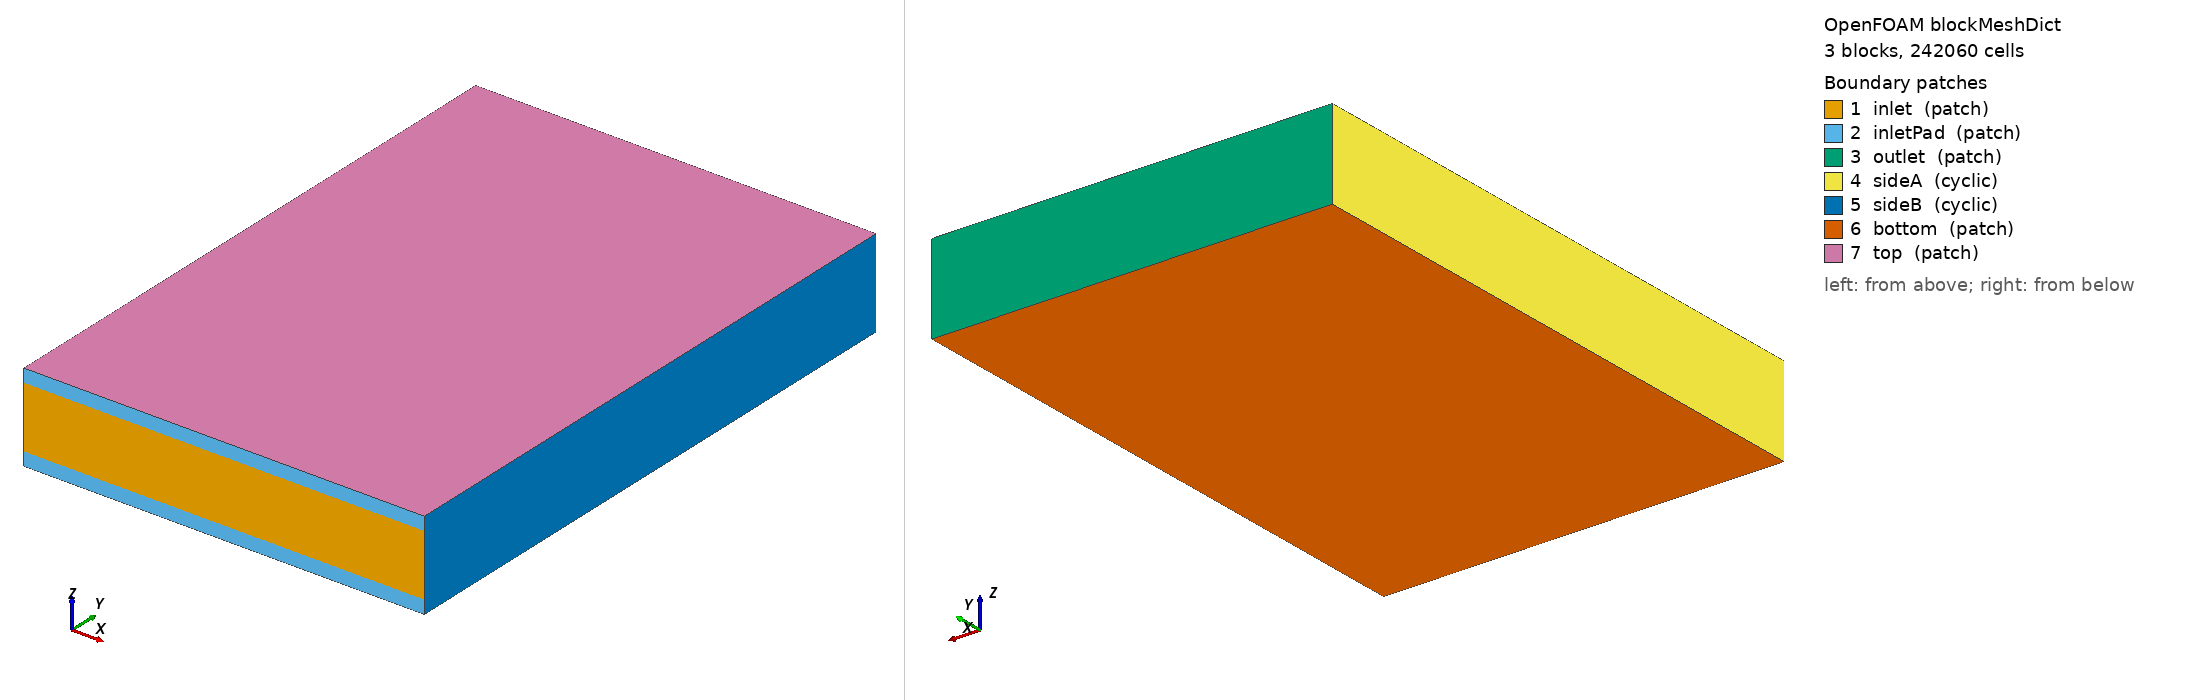

OpenFOAM case: the mesh blockMesh builds from blockMeshDict, 3 block(s), 242060 cells. Boundary patches (legend numbers): 1 inlet (patch), 2 inletPad (patch), 3 outlet (patch), 4 sideA (cyclic), 5 sideB (cyclic), 6 bottom (patch), 7 top (patch). Left view from above one corner, right view from below the opposite corner. Boundary conditions: 3 field file(s) under 0/; 7 of 7 drawn patches have an entry in a shipped field file.

=== system/blockMeshDict ===
/*--------------------------------*- C++ -*----------------------------------*/
FoamFile
{
    version     2.0;
    format      ascii;
    class       dictionary;
    location    "system";
    object      blockMeshDict;
}
// generated by 03_build_fields.py

convertToMeters 1;

vertices
(
    (0 0 -0.000130928574)
    (0.00181818187 0 -0.000130928574)
    (0.00181818187 0.00266666673 -0.000130928574)
    (0 0.00266666673 -0.000130928574)
    (0 0 -7.05000013e-05)
    (0.00181818187 0 -7.05000013e-05)
    (0.00181818187 0.00266666673 -7.05000013e-05)
    (0 0.00266666673 -7.05000013e-05)
    (0 0 0.000211500004)
    (0.00181818187 0 0.000211500004)
    (0.00181818187 0.00266666673 0.000211500004)
    (0 0.00266666673 0.000211500004)
    (0 0 0.000271928576)
    (0.00181818187 0 0.000271928576)
    (0.00181818187 0.00266666673 0.000271928576)
    (0 0.00266666673 0.000271928576)
);

blocks
(
    hex (0 1 2 3 4 5 6 7) (91 133 3) simpleGrading (1 1 1)
    hex (4 5 6 7 8 9 10 11) (91 133 14) simpleGrading (1 1 1)
    hex (8 9 10 11 12 13 14 15) (91 133 3) simpleGrading (1 1 1)
);

edges
(
);

boundary
(
    inlet
    {
        type patch;
        faces ((5 9 8 4));
    }
    inletPad     // inlet face of the free padding layers
    {
        type patch;
        faces ((1 5 4 0) (9 13 12 8));
    }
    outlet
    {
        type patch;
        faces ((3 7 6 2) (7 11 10 6) (11 15 14 10));
    }
    sideA
    {
        type cyclic;
        neighbourPatch sideB;
        faces ((0 4 7 3) (4 8 11 7) (8 12 15 11));
    }
    sideB
    {
        type cyclic;
        neighbourPatch sideA;
        faces ((2 6 5 1) (6 10 9 5) (10 14 13 9));
    }
    bottom
    {
        type patch;
        faces ((0 3 2 1));
    }
    top
    {
        type patch;
        faces ((12 13 14 15));
    }
);

mergePatchPairs
(
);


=== system/controlDict ===
/*--------------------------------*- C++ -*----------------------------------*\
  =========                 |
  \\      /  F ield         | OpenFOAM: The Open Source CFD Toolbox
   \\    /   O peration     | Website:  https://openfoam.org
    \\  /    A nd           | Version:  9
     \\/     M anipulation  |
\*---------------------------------------------------------------------------*/
FoamFile
{
    format      ascii;
    class       dictionary;
    location    "system";
    object      controlDict;
}
// * * * * * * * * * * * * * * * * * * * * * * * * * * * * * * * * * * * * * //

application     hybridPorousInterFoam;

startFrom       latestTime;
startTime       0;
stopAt          endTime;
// REV, wicking along y over 2.67 mm (outlet closed). Job 3051 (10 ms): y-yarn
// front 1.63 mm, fit 13.9 mm/sqrt(s) -> the closed end (2.67 mm) at ~31 ms.
// 50 ms (2026-10-27, 5x job 3051): the yarns reach the end and keep filling
endTime         2e-3;
deltaT          1e-8;
writeControl    adjustableRunTime;
writeInterval   1e-04;
purgeWrite      0;
writeFormat     ascii;
writePrecision  6;
writeCompression off;
timeFormat      general;
timePrecision   12;
runTimeModifiable yes;

// Time step: solver limits on the total flux (free cells), then the
// coatsTimeStep function object (porous cells + capillary waves) overwrites
// maxDeltaT every step; setDeltaT.H grows dt by at most 1.2x per step.
// Values as ../../trialWicking/singleYarn_vertical_hybrid.
adjustTimeStep  yes;
maxCo           0.75;
maxAlphaCo      1;
maxDeltaT       3e-8;   // first-step cap only
CoatsMaxCo      0.5;
dSmax           0.01;
maxDeltaTCoats  1e-3;
minDeltaTCoats  0;
CapillaryMaxCo  0.5;

// Stop guard (../../tools/stopGuard): write and end after maxSteps steps
// (-1: no limit) or when deltaT < minDeltaTStop (collapsed time step).
maxSteps        -1;
minDeltaTStop   1e-14;

functions
{
    coatsTimeStep { #include "../../tools/coatsTimeStep" }
    liquidBalance { #include "../../tools/liquidBalance" }
    stopGuard     { #include "../../tools/stopGuard" }
    waterBudget   { #include "../../tools/waterBudget" }
    dsLocator     { #include "../../tools/dsLocator" }
}

// ************************************************************************* //


=== 0/Uwetting ===
/*--------------------------------*- C++ -*----------------------------------*\
  =========                 |
  \\      /  F ield         | OpenFOAM: The Open Source CFD Toolbox
   \\    /   O peration     | Website:  https://openfoam.org
    \\  /    A nd           | Version:  9
     \\/     M anipulation  |
\*---------------------------------------------------------------------------*/
FoamFile
{
    format      ascii;
    class       volVectorField;
    location    "0";
    object      Uwetting;
}
// * * * * * * * * * * * * * * * * * * * * * * * * * * * * * * * * * * * * * //

dimensions      [0 1 -1 0 0 0 0];

internalField   uniform (0 0 0);

boundaryField
{
    inlet
    {
        type            zeroGradient;
    }
    inletPad
    {
        type            zeroGradient;
    }
    outlet
    {
        type            zeroGradient;
    }
    sideA
    {
        type            cyclic;
    }
    sideB
    {
        type            cyclic;
    }
    bottom
    {
        type            zeroGradient;
    }
    top
    {
        type            zeroGradient;
    }
}


// ************************************************************************* //


Also in the case, not shown: 0/fYarn (177658 bytes, source omitted); 0/yarnID (167014 bytes, source omitted).
